Image classification data set "dataset" (PSathyaBhat/FontMatching on GitHub). Class labels (10): Arimo Regular, Dancing Script, Fredoka One, Noto Sans, Open Sans, Oswald, PT Serif, Patua One, Roboto, Ubuntu.

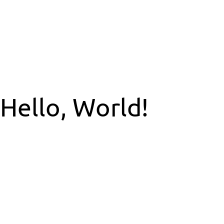
Label: Ubuntu

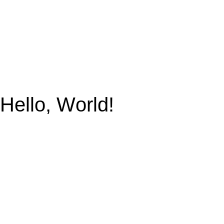
Label: Arimo Regular

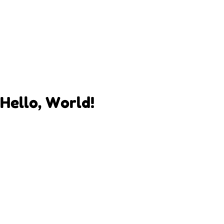
Label: Fredoka One

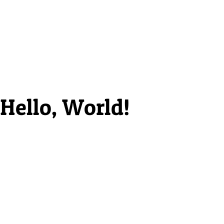
Label: Patua One

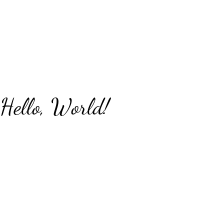
Label: Dancing Script

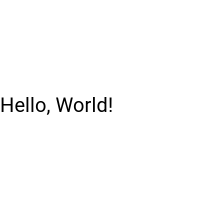
Label: Roboto
